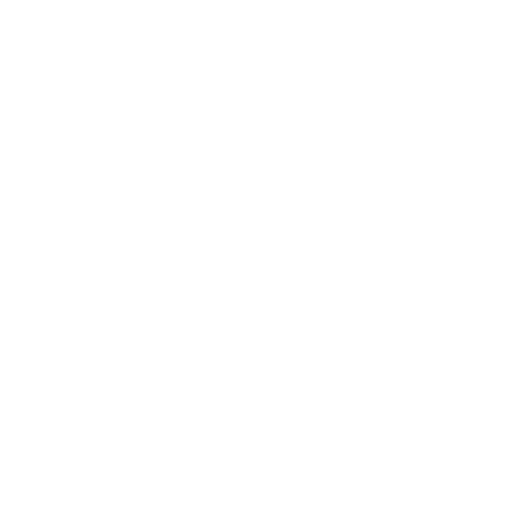
t = 0.00 s
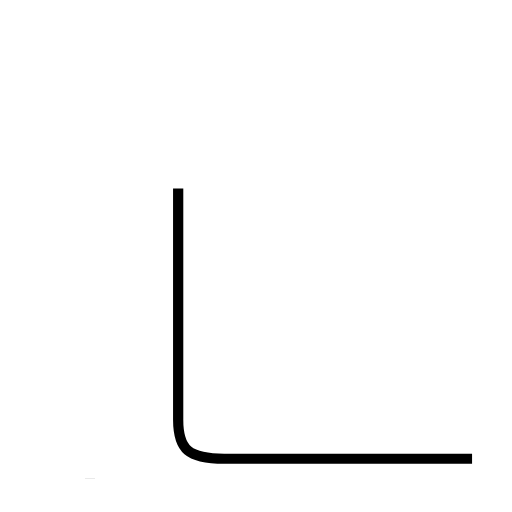
t = 1.61 s
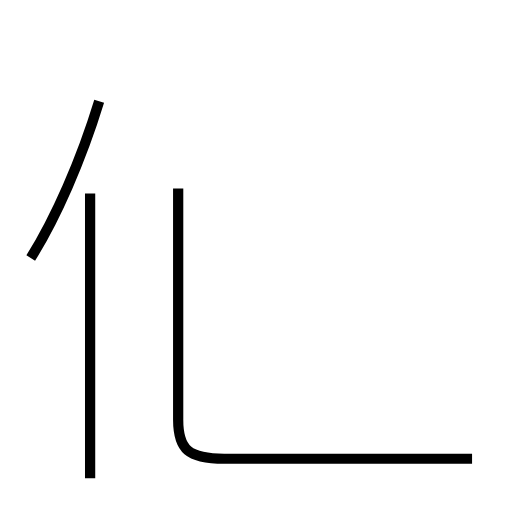
t = 2.95 s
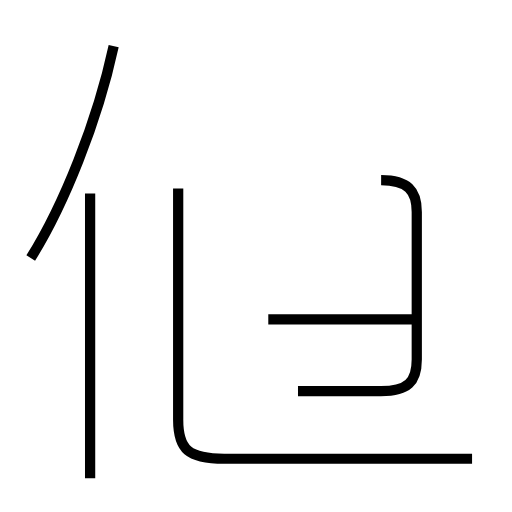
t = 4.54 s
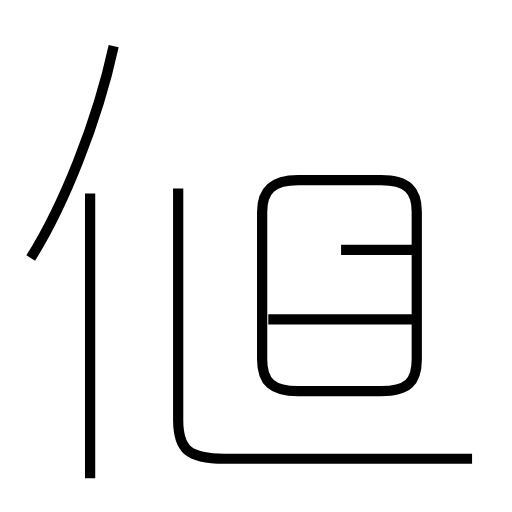
t = 5.76 s
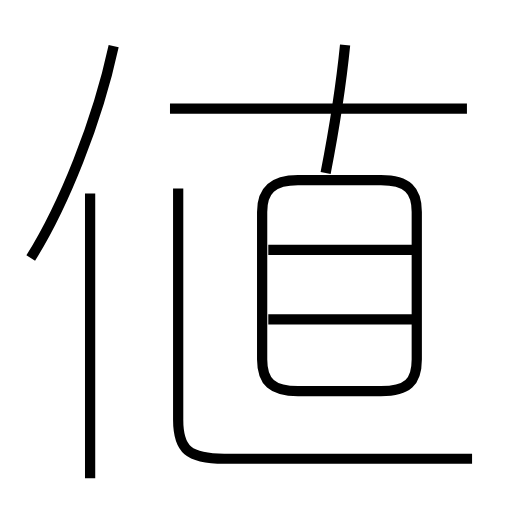
t = 7.22 s

The animated SVG that drew these frames (rendered in a browser with its animation timeline set to each time). Animation: 8 SMIL elements (animate=8); one cycle of 7.22 s.

<?xml version='1.0' encoding='utf-8'?>
<svg viewBox="0.0 -6.0 50.0 50.0" version="1.1" xmlns="http://www.w3.org/2000/svg"><rect x="-1000" y="-1000" width="2000" height="2000" stroke="white" fill="white" /><g style="fill:none;stroke:#000000;stroke-width:1"><path d="M 46.1 0.8 L 21.9 0.8 C 18.4 0.8 17.4 -0.1 17.4 -3.0 L 17.4 -25.6 " transform="translate(0.0 38.0)" stroke-dasharray="53.75820251602177" stroke-dashoffset="53.75820251602177"><animate attributeName="stroke-dashoffset" from="53.75820251602177" to="0" dur="1.612746075480653s" begin="0s" fill="freeze" /></path><path d="M 8.8 2.7 L 8.8 -25.1 " transform="translate(0.0 38.0)" stroke-dasharray="27.8" stroke-dashoffset="27.8"><animate attributeName="stroke-dashoffset" from="27.8" to="0" dur="0.834s" begin="1.612746075480653s" fill="freeze" /></path><path d="M 3.0 -18.8 C 6.2 -23.9 9.5 -32.1 11.1 -39.5 " transform="translate(0.0 38.0)" stroke-dasharray="22.323677030816487" stroke-dashoffset="22.323677030816487"><animate attributeName="stroke-dashoffset" from="22.323677030816487" to="0" dur="0.6697103109244946s" begin="2.446746075480653s" fill="freeze" /></path><path d="M 40.4 -12.8 L 26.2 -12.8 " transform="translate(0.0 38.0)" stroke-dasharray="14.2" stroke-dashoffset="14.2"><animate attributeName="stroke-dashoffset" from="14.2" to="0" dur="0.426s" begin="3.1164563864051473s" fill="freeze" /></path><path d="M 29.1 -5.8 L 37.2 -5.8 C 39.8 -5.8 40.7 -6.7 40.7 -8.9 L 40.7 -23.3 C 40.7 -25.4 39.8 -26.4 37.2 -26.4 L 29.1 -26.4 C 26.6 -26.4 25.6 -25.4 25.6 -23.3 L 25.6 -8.9 C 25.6 -6.7 26.6 -5.8 29.1 -5.8 Z " transform="translate(0.0 38.0)" stroke-dasharray="66.72729766264708" stroke-dashoffset="66.72729766264708"><animate attributeName="stroke-dashoffset" from="66.72729766264708" to="0" dur="2.0018189298794122s" begin="3.5424563864051475s" fill="freeze" /></path><path d="M 40.4 -19.6 L 26.2 -19.6 " transform="translate(0.0 38.0)" stroke-dasharray="14.2" stroke-dashoffset="14.2"><animate attributeName="stroke-dashoffset" from="14.2" to="0" dur="0.426s" begin="5.54427531628456s" fill="freeze" /></path><path d="M 45.6 -33.4 L 16.6 -33.4 " transform="translate(0.0 38.0)" stroke-dasharray="29.0" stroke-dashoffset="29.0"><animate attributeName="stroke-dashoffset" from="29.0" to="0" dur="0.87s" begin="5.97027531628456s" fill="freeze" /></path><path d="M 31.8 -27.1 C 32.5 -30.7 33.3 -35.6 33.7 -39.6" transform="translate(0.0 38.0)" stroke-dasharray="12.647529333579715" stroke-dashoffset="12.647529333579715"><animate attributeName="stroke-dashoffset" from="12.647529333579715" to="0" dur="0.37942588000739147s" begin="6.84027531628456s" fill="freeze" /></path></g></svg>
